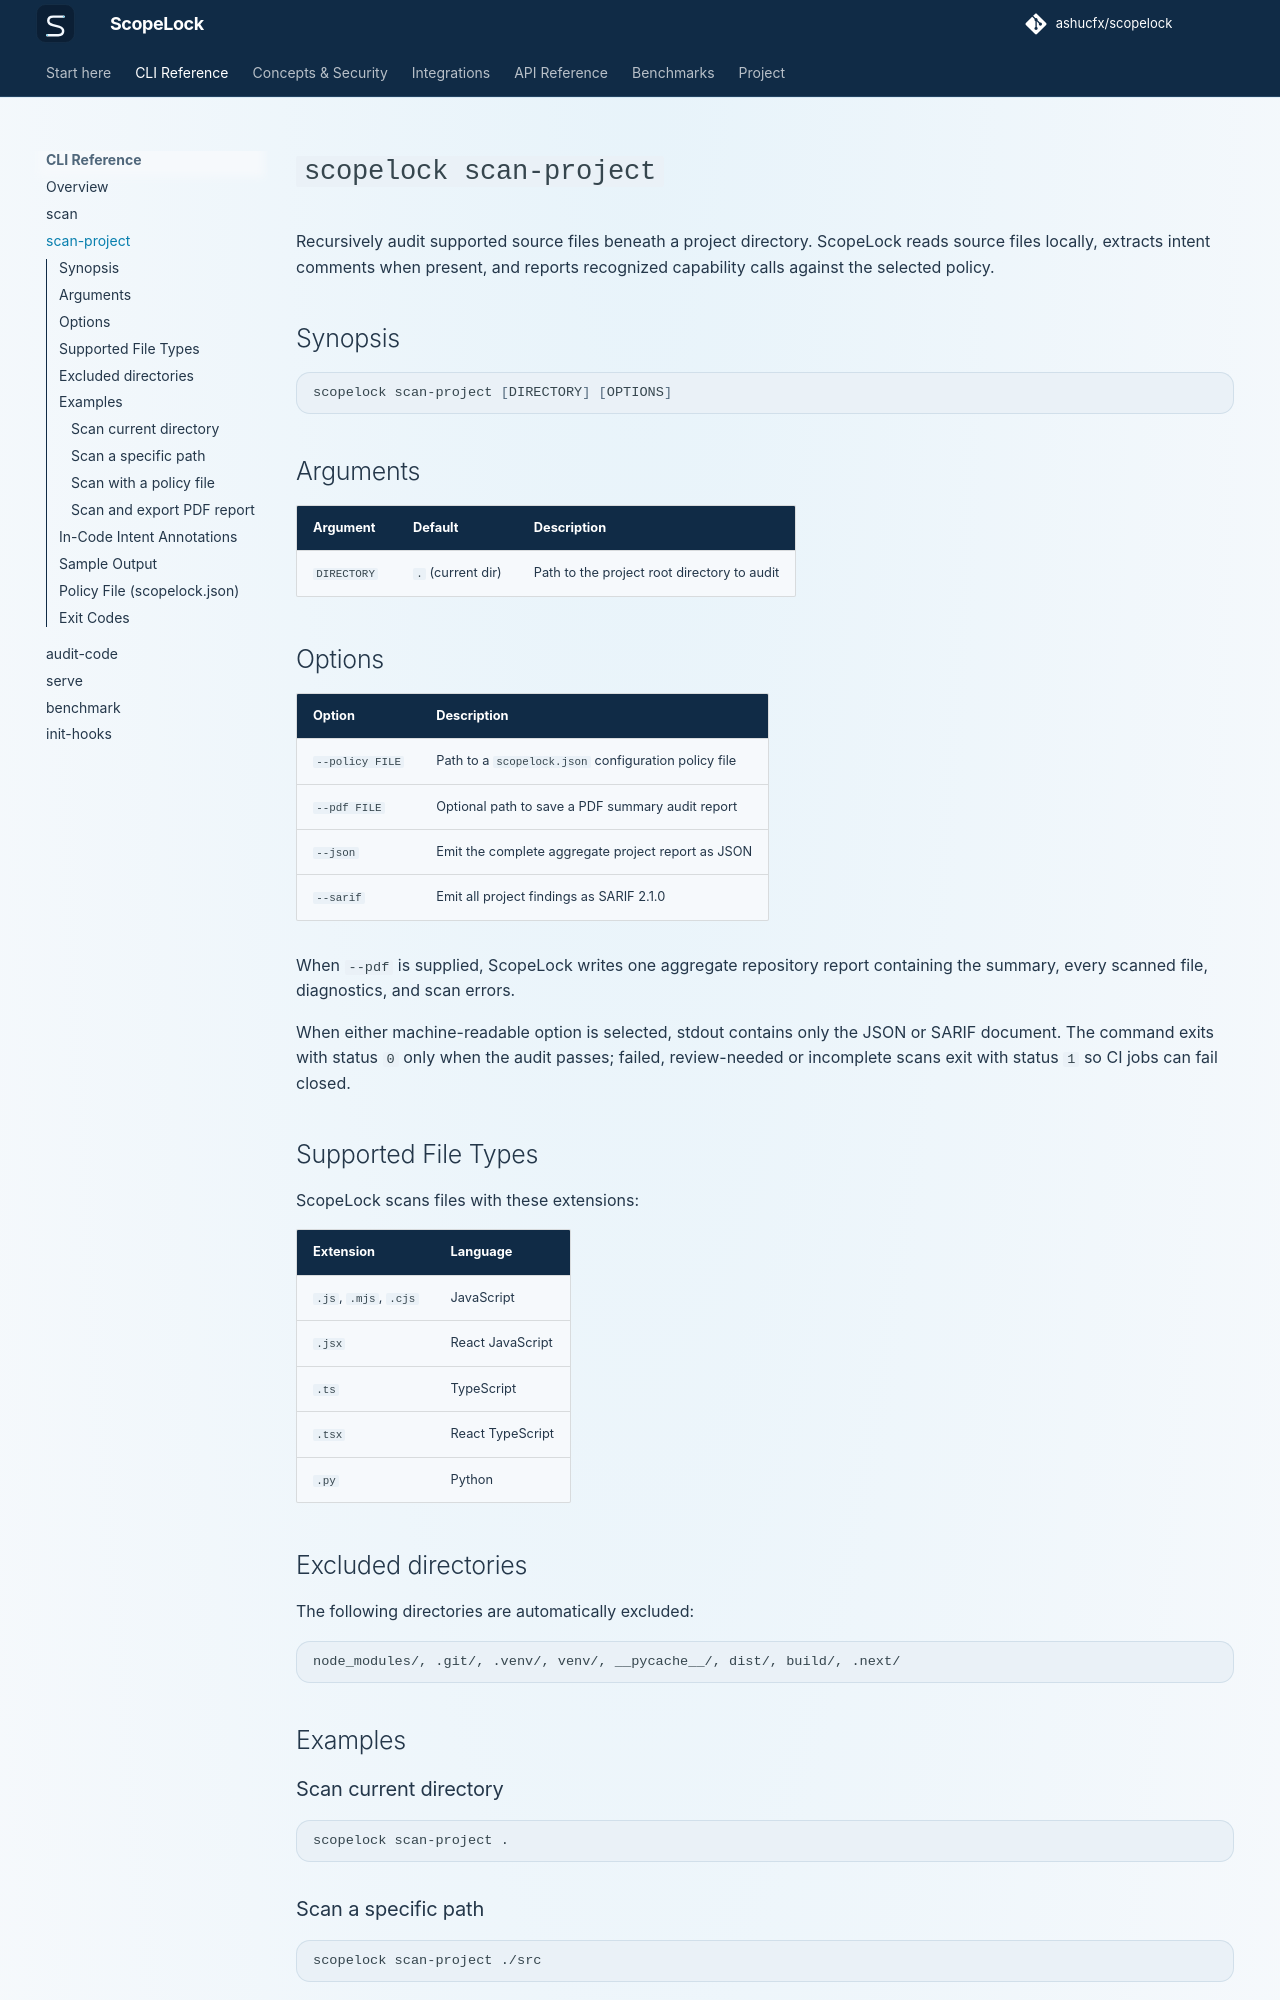

repository: ashucfx/scopelock · page: cli/scan-project/index.html · generator: mkdocs

# `scopelock scan-project`

Recursively audit supported source files beneath a project directory. ScopeLock reads source files locally, extracts intent comments when present, and reports recognized capability calls against the selected policy.

## Synopsis

```bash
scopelock scan-project [DIRECTORY] [OPTIONS]
```

## Arguments

| Argument | Default | Description |
|---|---|---|
| `DIRECTORY` | `.` (current dir) | Path to the project root directory to audit |

## Options

| Option | Description |
|---|---|
| `--policy FILE` | Path to a `scopelock.json` configuration policy file |
| `--pdf FILE` | Optional path to save a PDF summary audit report |
| `--json` | Emit the complete aggregate project report as JSON |
| `--sarif` | Emit all project findings as SARIF 2.1.0 |

When `--pdf` is supplied, ScopeLock writes one aggregate repository report
containing the summary, every scanned file, diagnostics, and scan errors.

When either machine-readable option is selected, stdout contains only the JSON or SARIF document. The command exits with status `0` only when the audit passes; failed, review-needed or incomplete scans exit with status `1` so CI jobs can fail closed.

## Supported File Types

ScopeLock scans files with these extensions:

| Extension | Language |
|---|---|
| `.js`, `.mjs`, `.cjs` | JavaScript |
| `.jsx` | React JavaScript |
| `.ts` | TypeScript |
| `.tsx` | React TypeScript |
| `.py` | Python |

## Excluded directories

The following directories are automatically excluded:

```
node_modules/, .git/, .venv/, venv/, __pycache__/, dist/, build/, .next/
```

## Examples

### Scan current directory

```bash
scopelock scan-project .
```

### Scan a specific path

```bash
scopelock scan-project ./src
```

### Scan with a policy file

```bash
scopelock scan-project ./src --policy scopelock.json
```

### Scan and export PDF report

```bash
scopelock scan-project ./src --pdf audit-report.pdf
```
